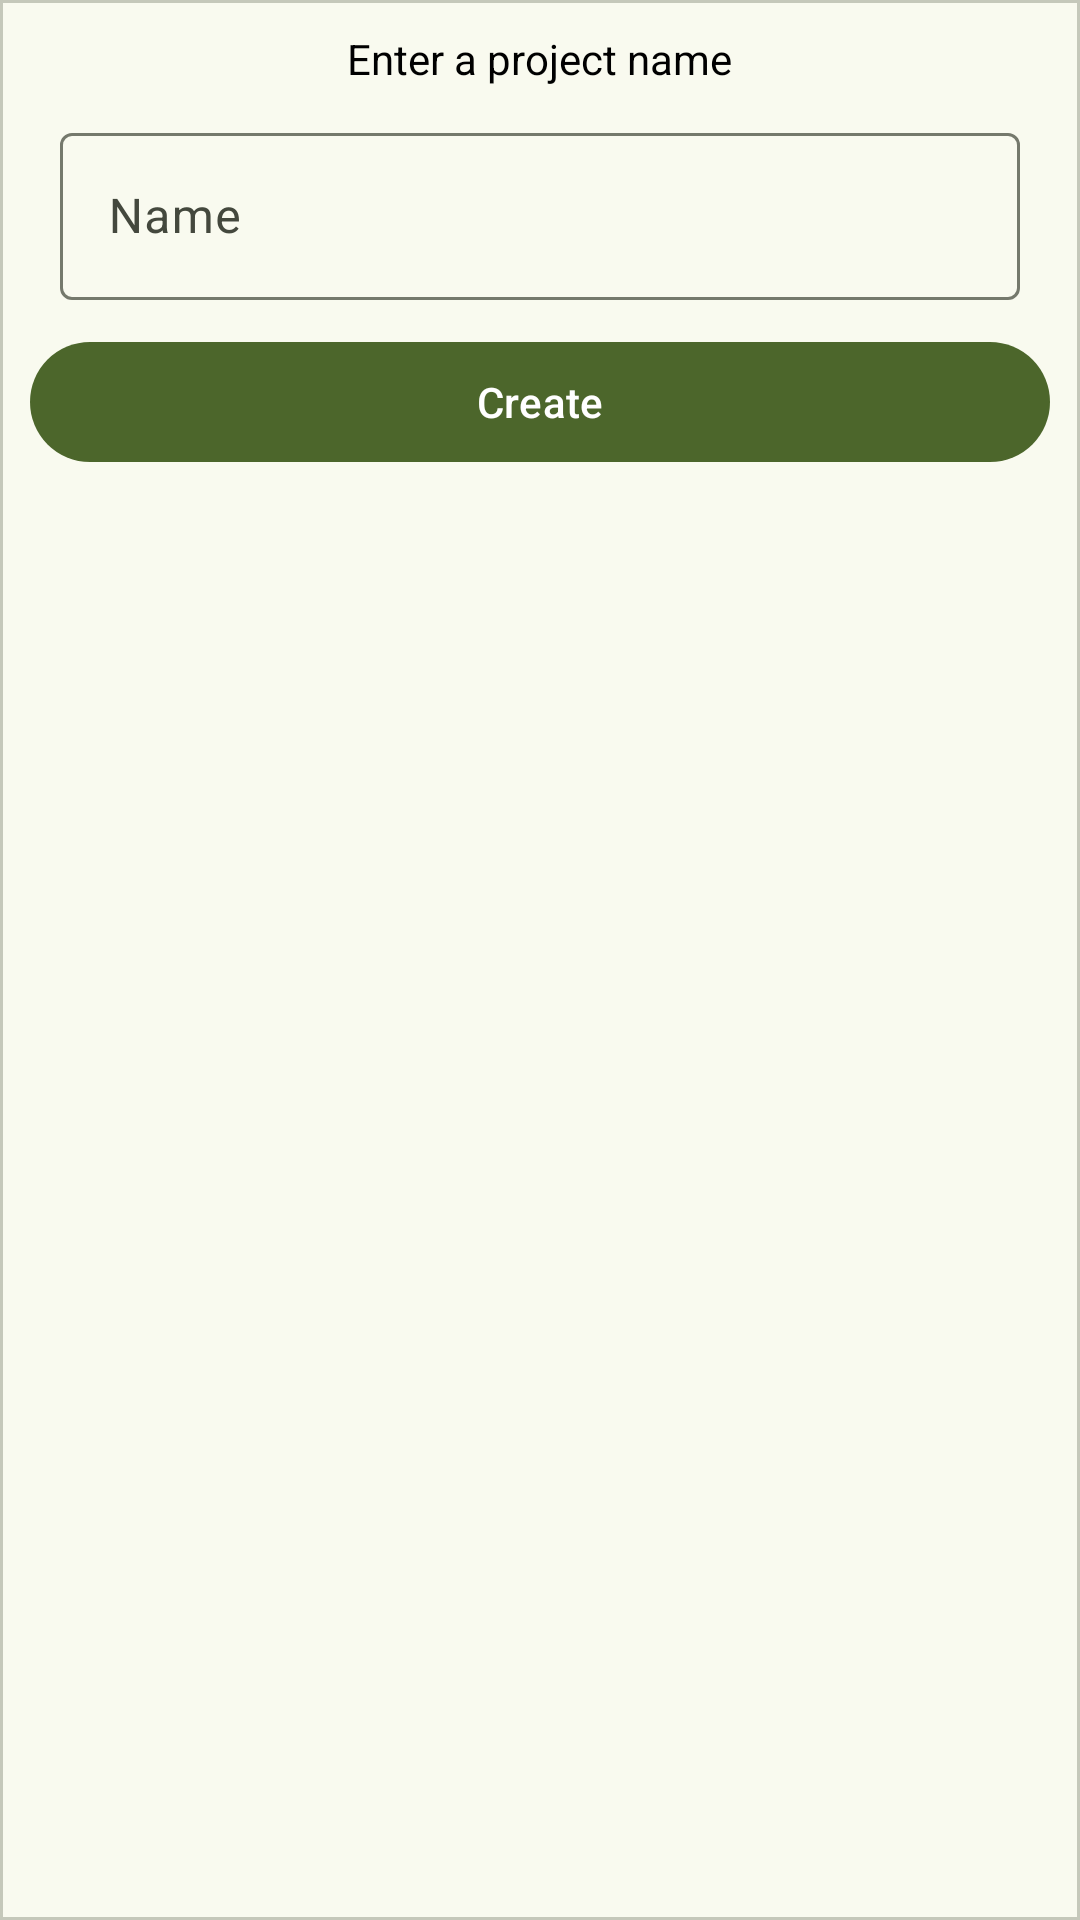

The Android layout XML behind this screen, and the referenced resources:
<!-- AndroidManifest.xml: application theme AppTheme -->
<!-- res/layout/create_dialog.xml -->
<?xml version="1.0" encoding="utf-8"?>
<com.google.android.material.card.MaterialCardView xmlns:android="http://schemas.android.com/apk/res/android"
    xmlns:app="http://schemas.android.com/apk/res-auto"
    android:layout_width="300dp"
    android:layout_height="wrap_content"
    android:layout_margin="@dimen/_8sdp"
    app:cardCornerRadius="@dimen/_8sdp">

    <LinearLayout
        android:layout_width="match_parent"
        android:layout_height="match_parent"
        android:orientation="vertical"
        android:padding="10dp">

        <TextView
            android:id="@+id/tv_dialog_title"
            android:layout_width="wrap_content"
            android:layout_height="wrap_content"
            android:layout_gravity="center"
            android:layout_marginTop="@dimen/_8sdp"
            android:text="@string/label_enter_a_project_name" />

        <com.google.android.material.textfield.TextInputLayout
            android:layout_width="match_parent"
            android:layout_height="wrap_content"
            android:layout_margin="10dp">

            <com.google.android.material.textfield.TextInputEditText
                android:id="@+id/edtProjectName"
                android:layout_width="match_parent"
                android:layout_height="wrap_content"
                android:hint="@string/label_name" />
        </com.google.android.material.textfield.TextInputLayout>

        <com.google.android.material.button.MaterialButton
            android:id="@+id/btnCreate"
            android:layout_width="match_parent"
            android:layout_height="wrap_content"
            android:layout_gravity="center"
            android:layout_margin="@dimen/_8sdp"
            android:text="@string/label_create" />
    </LinearLayout>


</com.google.android.material.card.MaterialCardView>
<!-- resources referenced by this layout -->
<resources>
  <string name="label_create">Create</string>
  <string name="label_enter_a_project_name">Enter a project name</string>
  <string name="label_name">Name</string>
  <color name="iconColor">#000000</color>
  <color name="textColor">#000000</color>
  <color name="md_theme_primary">#4C662B</color>
  <color name="md_theme_onPrimary">#FFFFFF</color>
  <color name="md_theme_primaryContainer">#CDEDA3</color>
  <color name="md_theme_onPrimaryContainer">#102000</color>
  <color name="md_theme_secondary">#586249</color>
  <color name="md_theme_onSecondary">#FFFFFF</color>
  <color name="md_theme_secondaryContainer">#DCE7C8</color>
  <color name="md_theme_onSecondaryContainer">#151E0B</color>
  <color name="md_theme_tertiary">#386663</color>
  <color name="md_theme_onTertiary">#FFFFFF</color>
  <color name="md_theme_tertiaryContainer">#BCECE7</color>
  <color name="md_theme_onTertiaryContainer">#00201E</color>
  <color name="md_theme_error">#BA1A1A</color>
  <color name="md_theme_onError">#FFFFFF</color>
  <color name="md_theme_errorContainer">#FFDAD6</color>
  <color name="md_theme_onErrorContainer">#410002</color>
  <color name="md_theme_background">#F9FAEF</color>
  <color name="md_theme_onBackground">#1A1C16</color>
  <color name="md_theme_surface">#F9FAEF</color>
  <color name="md_theme_onSurface">#1A1C16</color>
  <color name="md_theme_surfaceVariant">#E1E4D5</color>
  <color name="md_theme_onSurfaceVariant">#44483D</color>
  <color name="md_theme_outline">#75796C</color>
  <color name="md_theme_outlineVariant">#C5C8BA</color>
  <color name="md_theme_inverseSurface">#2F312A</color>
  <color name="md_theme_inverseOnSurface">#F1F2E6</color>
  <color name="md_theme_inversePrimary">#B1D18A</color>
  <color name="md_theme_primaryFixed">#CDEDA3</color>
  <color name="md_theme_onPrimaryFixed">#102000</color>
  <color name="md_theme_primaryFixedDim">#B1D18A</color>
  <color name="md_theme_onPrimaryFixedVariant">#354E16</color>
  <color name="md_theme_secondaryFixed">#DCE7C8</color>
  <color name="md_theme_onSecondaryFixed">#151E0B</color>
  <color name="md_theme_secondaryFixedDim">#BFCBAD</color>
  <color name="md_theme_onSecondaryFixedVariant">#404A33</color>
  <color name="md_theme_tertiaryFixed">#BCECE7</color>
  <color name="md_theme_onTertiaryFixed">#00201E</color>
  <color name="md_theme_tertiaryFixedDim">#A0D0CB</color>
  <color name="md_theme_onTertiaryFixedVariant">#1F4E4B</color>
  <color name="md_theme_surfaceDim">#DADBD0</color>
  <color name="md_theme_surfaceBright">#F9FAEF</color>
  <color name="md_theme_surfaceContainerLowest">#FFFFFF</color>
  <color name="md_theme_surfaceContainerLow">#F3F4E9</color>
  <color name="md_theme_surfaceContainer">#EEEFE3</color>
  <color name="md_theme_surfaceContainerHigh">#E8E9DE</color>
  <color name="md_theme_surfaceContainerHighest">#E2E3D8</color>
</resources>
